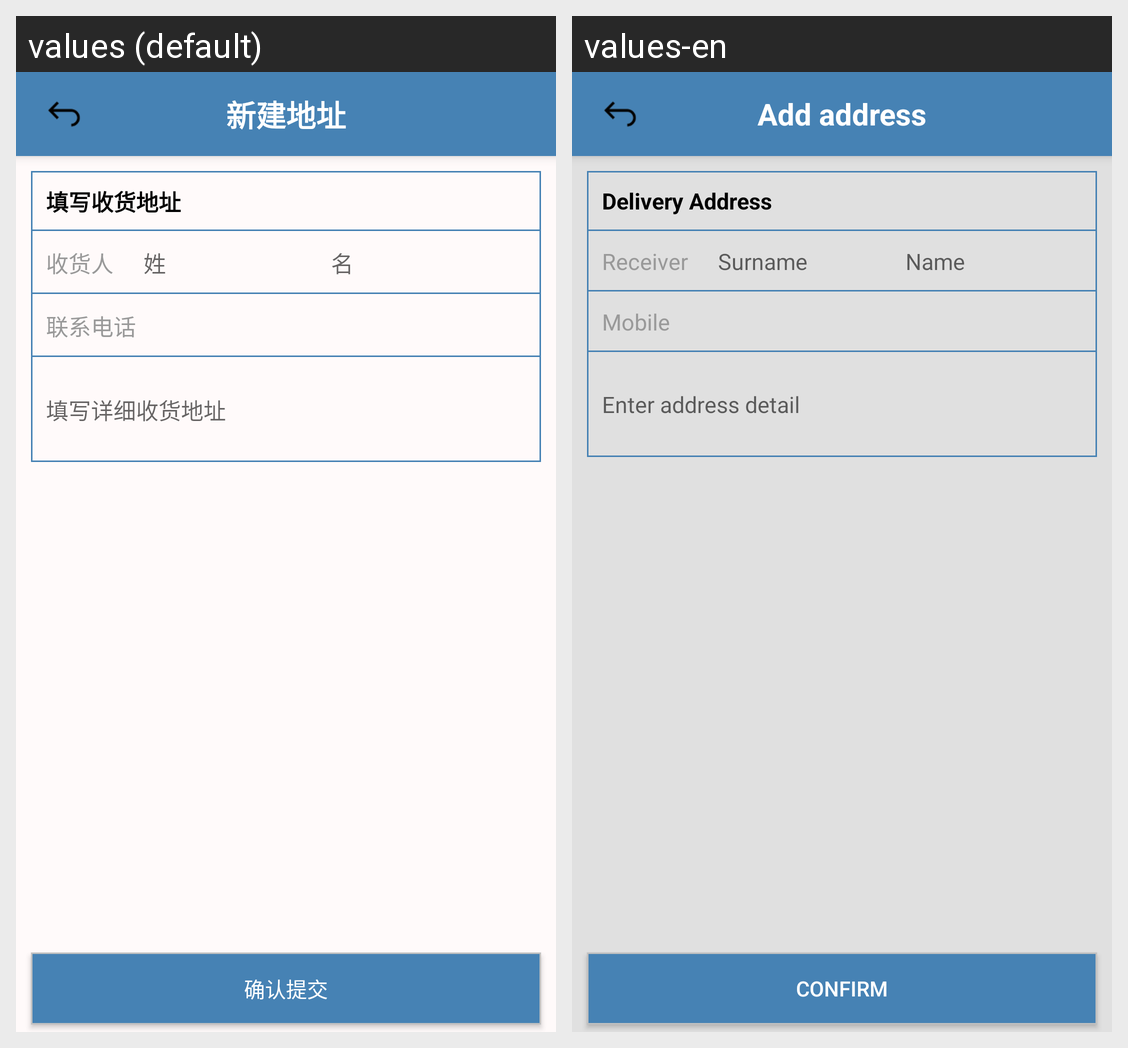

Strings drawn on this Android screen and how each of the app's shown locales translates them:
Android screen res/layout/create_address_layout.xml rendered under 2 locales, left to right: values (default), values-en. Device: Nexus 5 (rendered at 1080×1920; each locale shown at half size, 540×960, under a caption strip naming it); theme Theme.DesignDemo.
Strings drawn on this screen, with the default value and each locale's value (text and hints the layout hard-codes, and strings that could not be matched under every locale, appear in the picture but are not listed):

create_address
  values: 新建地址
  values-en: Add address

confirm_submit
  values: 确认提交
  values-en: Confirm

collection_place
  values: 填写收货地址
  values-en: Delivery Address

collection
  values: 收货人
  values-en: Receiver

surname
  values: 姓
  values-en: Surname

name
  values: 名
  values-en: Name

contact_phone
  values: 联系电话
  values-en: Mobile

collection_place2
  values: 填写详细收货地址
  values-en: Enter address detail
